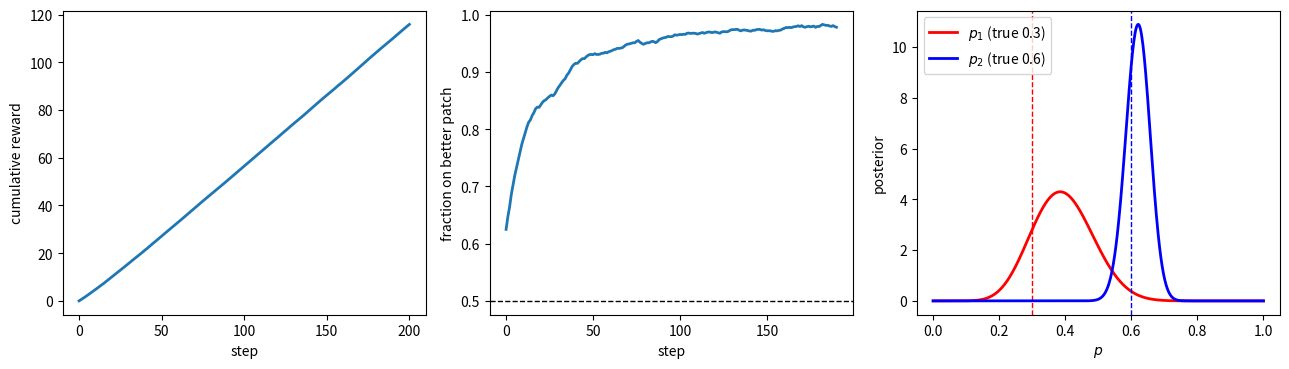

The matplotlib source for this figure:
"""Thompson sampling for two-patch foraging.

An animal chooses between two patches with unknown reward probabilities
p1 and p2. It keeps a Beta posterior over each, draws one sample from each
posterior, and forages in whichever patch drew higher. The chosen patch
pays 1 with its true probability, and its Beta is updated: alpha += reward,
beta += (1 - reward). Beta is conjugate to Bernoulli, so the posterior
after a successes and b failures from a uniform prior is Beta(1+a, 1+b).

The appeal is that exploration is automatic rather than tuned. Early on
the posteriors are broad and overlap, so choices are near random; as
evidence accumulates the better patch is sampled higher more often, and
exploration fades on its own. There is no epsilon to set, and no schedule
for annealing it, which is the practical contrast with the bandit module.

Replaces thompson_foraging.ipynb. Two changes: the run is averaged over
episodes, since a single 100-step run is too noisy to show that Thompson
beats chance, and cumulative regret is tracked, which is the quantity the
theory bounds.

Regression check: with p1 = 0.3, p2 = 0.6 the fraction of choices landing
on patch 2 should climb well above 0.5 within a hundred steps, and mean
regret per step should fall toward zero.
"""

import numpy as np

__all__ = ["thompson_run", "average_runs"]


def thompson_run(p=(0.3, 0.6), T=100, prior=(1.0, 1.0), rng=None):
    """One foraging episode. Returns cumulative reward, choices, regret."""
    rng = rng or np.random.default_rng()
    p = np.asarray(p, float)
    a = np.full(2, prior[0])
    b = np.full(2, prior[1])
    best = p.max()

    reward = np.zeros(T + 1)
    regret = np.zeros(T + 1)
    choice = np.zeros(T, dtype=int)
    for j in range(T):
        samp = rng.beta(a, b)
        c = int(np.argmax(samp))
        r = float(rng.random() < p[c])
        a[c] += r
        b[c] += 1 - r
        choice[j] = c
        reward[j + 1] = reward[j] + r
        regret[j + 1] = regret[j] + (best - p[c])
    return reward, choice, regret, (a, b)


def average_runs(p=(0.3, 0.6), T=100, runs=500, seed=0):
    """Mean reward, fraction choosing the better patch, and mean regret."""
    rng = np.random.default_rng(seed)
    R, C, G = [], [], []
    for _ in range(runs):
        reward, choice, regret, _ = thompson_run(p, T, rng=rng)
        R.append(reward); C.append(choice == int(np.argmax(p))); G.append(regret)
    return np.mean(R, axis=0), np.mean(C, axis=0), np.mean(G, axis=0)


if __name__ == "__main__":
    import matplotlib
    matplotlib.use("Agg")
    import matplotlib.pyplot as plt
    from scipy.stats import beta as beta_dist

    p = (0.3, 0.6)
    R, C, G = average_runs(p, T=200, runs=500)
    print(f"p = {p}, averaged over 500 runs of 200 steps:")
    print(f"  fraction on better patch: {C[:10].mean():.3f} (first 10 steps), "
          f"{C[-10:].mean():.3f} (last 10)")
    print(f"  cumulative regret {G[-1]:.2f}, mean per step {G[-1]/200:.4f}")

    _, _, _, (a, b) = thompson_run(p, T=200, rng=np.random.default_rng(1))
    x = np.linspace(0, 1, 500)

    fig, ax = plt.subplots(1, 3, figsize=(13, 3.8))
    ax[0].plot(R, lw=2); ax[0].set_xlabel("step"); ax[0].set_ylabel("cumulative reward")
    w = 10
    ax[1].plot(np.convolve(C, np.ones(w) / w, "valid"), lw=2)
    ax[1].axhline(0.5, ls="--", color="k", lw=1)
    ax[1].set_xlabel("step"); ax[1].set_ylabel("fraction on better patch")
    for i, col in enumerate(["r", "b"]):
        ax[2].plot(x, beta_dist.pdf(x, a[i], b[i]), col, lw=2,
                   label=f"$p_{i+1}$ (true {p[i]})")
        ax[2].axvline(p[i], color=col, ls="--", lw=1)
    ax[2].set_xlabel("$p$"); ax[2].set_ylabel("posterior"); ax[2].legend()
    fig.tight_layout(); fig.savefig("thompson.pdf")
